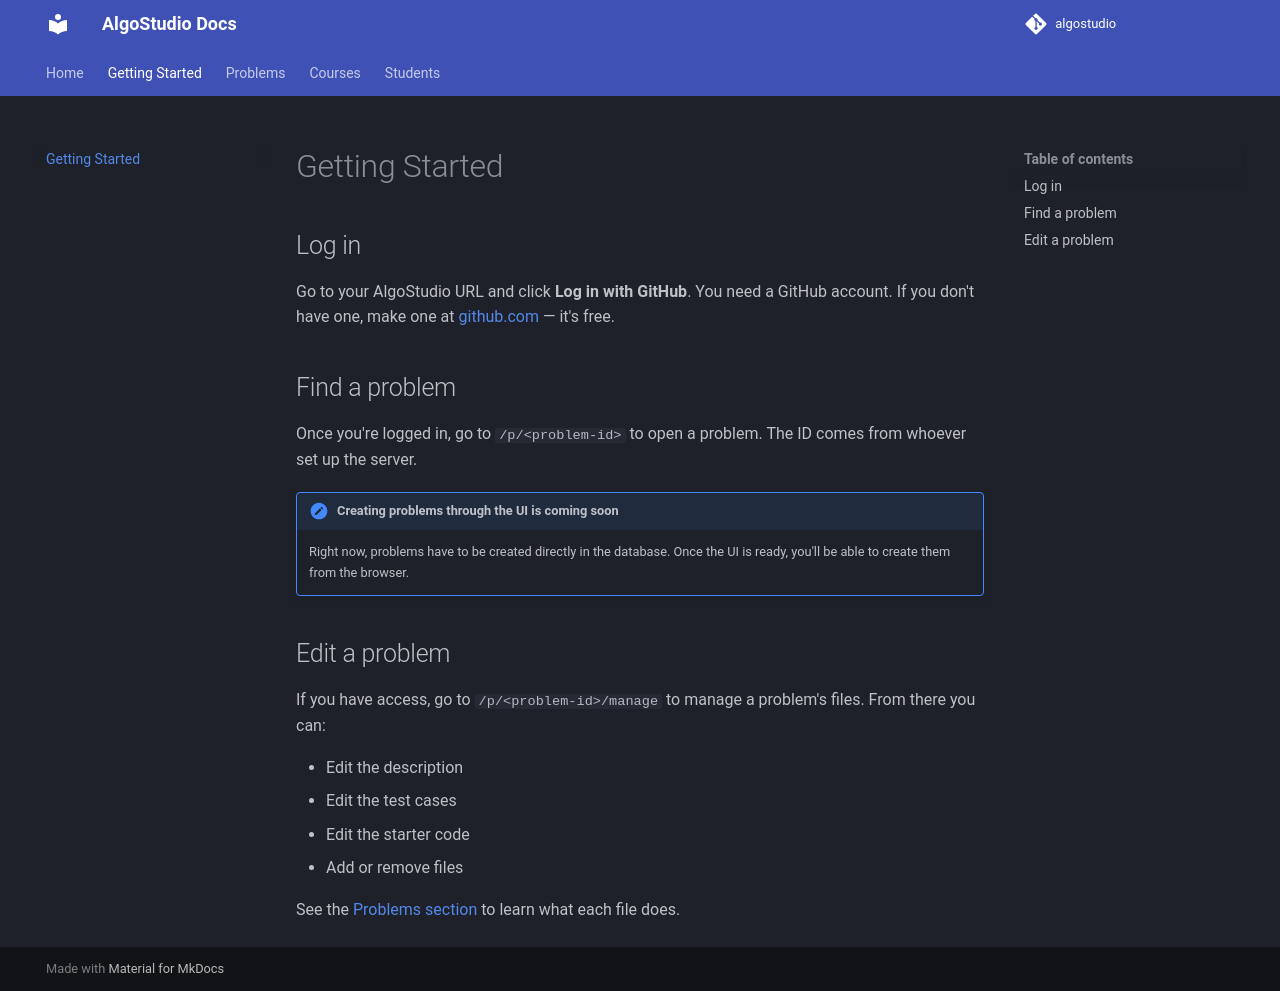

repository: kcvdh-com/algostudio-docs · page: getting-started/index.html · generator: mkdocs

# Getting Started

## Log in

Go to your AlgoStudio URL and click **Log in with GitHub**. You need a GitHub account. If you don't have one, make one at [github.com](https://github.com) — it's free.

## Find a problem

Once you're logged in, go to `/p/<problem-id>` to open a problem. The ID comes from whoever set up the server.

!!! note "Creating problems through the UI is coming soon"
    Right now, problems have to be created directly in the database. Once the UI is ready, you'll be able to create them from the browser.

## Edit a problem

If you have access, go to `/p/<problem-id>/manage` to manage a problem's files. From there you can:

- Edit the description
- Edit the test cases
- Edit the starter code
- Add or remove files

See the [Problems section](problems/index.md) to learn what each file does.
